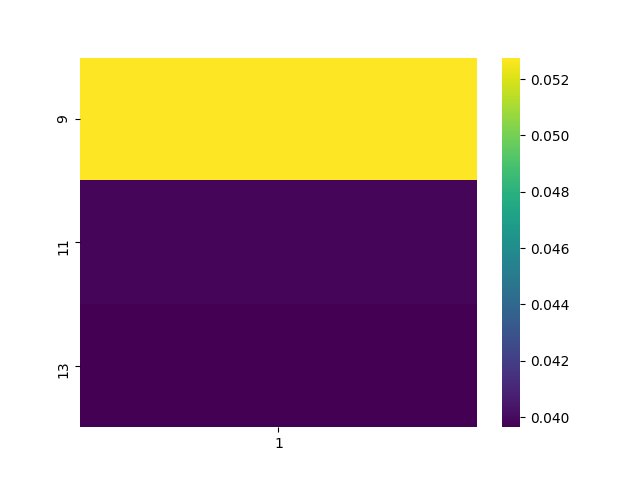

Values plotted in this chart, from the file beside it:
, 1
9, 0.05276
11, 0.03982
13, 0.03964
